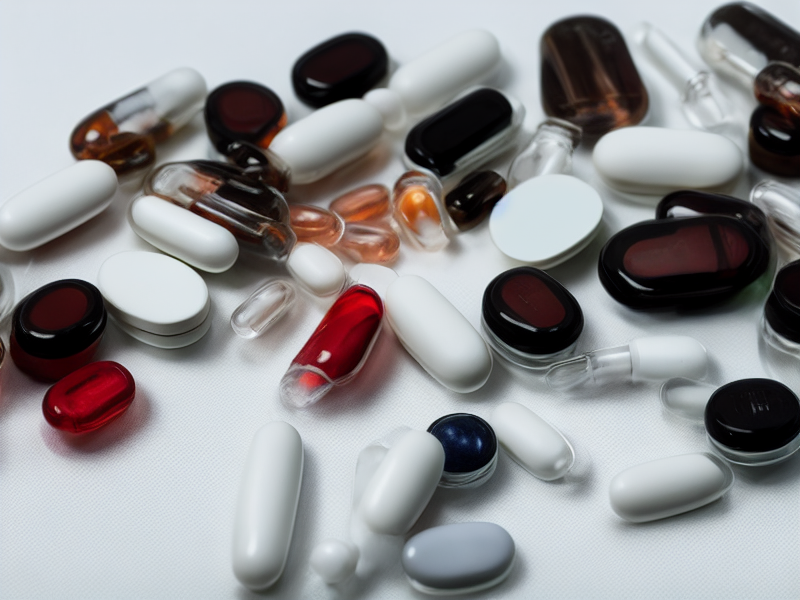
Generation parameters embedded in this image by ComfyUI (PNG 'prompt' text chunk: the API-format workflow graph, JSON):
{"3":{"inputs":{"seed":1020413642484464,"steps":20,"cfg":8.0,"sampler_name":"euler","scheduler":"normal","denoise":1.0,"model":["4",0],"positive":["6",0],"negative":["7",0],"latent_image":["5",0]},"class_type":"KSampler","_meta":{"title":"KSampler"}},"4":{"inputs":{"ckpt_name":"v1-5-pruned-emaonly-fp16.safetensors"},"class_type":"CheckpointLoaderSimple","_meta":{"title":"Load Checkpoint"}},"5":{"inputs":{"width":800,"height":600,"batch_size":1},"class_type":"EmptyLatentImage","_meta":{"title":"Empty Latent Image"}},"6":{"inputs":{"text":"Zoomed in medication and pills on white background. ","clip":["4",1]},"class_type":"CLIPTextEncode","_meta":{"title":"CLIP Text Encode (Prompt)"}},"7":{"inputs":{"text":"text, watermark, low resolution, blurry.","clip":["4",1]},"class_type":"CLIPTextEncode","_meta":{"title":"CLIP Text Encode (Prompt)"}},"8":{"inputs":{"samples":["3",0],"vae":["4",2]},"class_type":"VAEDecode","_meta":{"title":"VAE Decode"}},"9":{"inputs":{"filename_prefix":"ComfyUI","images":["8",0]},"class_type":"SaveImage","_meta":{"title":"Save Image"}}}